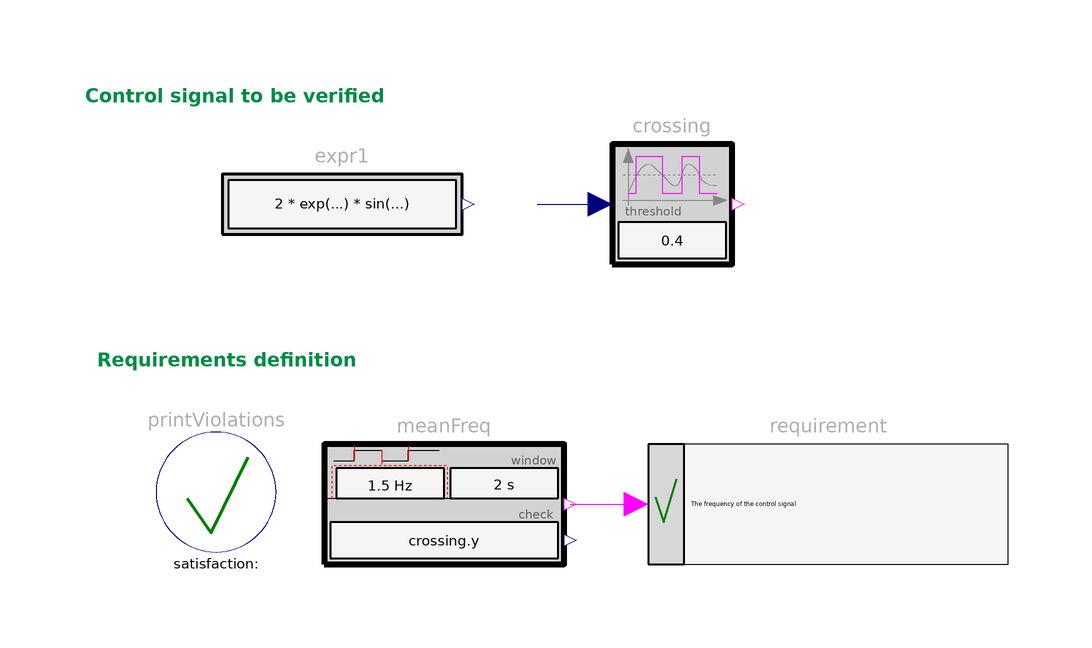

This picture is the connection diagram that the Modelica source below describes through its graphical annotations.

model LimitedControlFrequency
  "Requirement: The frequency of the control signal is limited"
   extends Modelica.Icons.Example;
  constant Real pi = Modelica.Constants.pi;
  Modelica_Requirements.SignalAnalysis.CrossingMonitoring crossing(threshold=
        0.4) annotation (Placement(transformation(extent={{-4,60},{16,80}})));
  Modelica_Requirements.ChecksInSlidingWindow.MaxFrequency meanFreq(
    check=crossing.y,
    window=2,
    freqHzMeanMax=1.5)
    annotation (Placement(transformation(extent={{-52,10},{-12,30}})));
  Modelica_Requirements.Sources.RealExpression expr1(y=2*exp(-0.2*
        time)*sin(2*pi*(0.15*time)*time))
    annotation (Placement(transformation(extent={{-80,60},{-18,80}})));
  Modelica_Requirements.Verify.BooleanRequirement requirement(text="The frequency of the control signal
of the valve should not exceed 1.5 Hz
during more than 2 seconds")
    annotation (Placement(transformation(extent={{2,10},{62,30}})));
  inner Modelica_Requirements.Verify.PrintViolations printViolations
    annotation (Placement(transformation(extent={{-80,12},{-60,32}})));
equation
  connect(meanFreq.y, requirement.u) annotation (Line(points={{-11,20},{-11,20},
          {0,20}},       color={255,0,255}));
  connect(expr1.y, crossing.u) annotation (Line(points={{-16.45,70},{-16.45,70},
          {-6,70}},  color={0,0,127}));
  annotation (Documentation(info="<html>
<p>
This example demonstrates the modeling and verification of the 
following aircraft requirement:
</p>

<blockquote><p>
<b>Requirement</b>:<br>
The frequency of the control signal of the valve 
must not exceed 1.5 Hz during more than 2 seconds.
</p></blockquote>

<p>
This is an informal requirement. It is interpreted in the following formal way:
<p>

<blockquote><p>
<b>Formalized requirement</b>:<br>
The mean frequency of the control signal of the valve 
must not exceed 1.5 Hz during any 2 seconds time window.
The mean frequency freqHzMean in this window is defined as
</p>

<blockquote><pre>
T        : Length of sliding window (= 2 seconds)
nCrossing: Number of threshold crossing edges of check in the last T seconds

if nCrossing > 1 then
  freqHzMean = 1/(T/( (nCrossing-1)/2 ));
else
  freqHzMean = 0
end if;
</pre></blockquote>
</blockquote>
<p>
This requirement can be modelled with the 
<a href=\"modelica://Modelica_Requirements.ChecksInSlidingWindow.MeanFrequency\">ChecksInSlidingWindow.MeanFrequency</a>
block. 
</p>

<p>
Setup of this example:
</p>

<p><blockquote>
<img src=\"modelica://Modelica_Requirements/Resources/Images/Examples/AircraftRequirements/LimitedControlFrequency1.png\">
</blockquote></p>

<p>
results in
</p>

<table border=0 cellspacing=0 cellpadding=2>
<tr><td width=\"50\"></td>
    <td valign=\"bottom\"><img src=\"modelica://Modelica_Requirements/Resources/Images/Examples/AircraftRequirements/LimitedControlFrequency2.png\"></td>
    </tr>

<tr><td></td>
    <td align=\"center\">simulation result</td>
   </tr>
</table>
</html>"),
         Diagram(coordinateSystem(preserveAspectRatio=false, extent={{-100,-100},
            {100,100}}),       graphics={Text(
          extent={{-92,90},{0,86}},
          lineColor={0,140,72},
          fontSize=10,
          horizontalAlignment=TextAlignment.Left,
          textString="Control signal to be verified",
          textStyle={TextStyle.Bold}),                 Text(
          extent={{-90,46},{2,42}},
          lineColor={0,140,72},
          fontSize=10,
          horizontalAlignment=TextAlignment.Left,
          textString="Requirements definition",
          textStyle={TextStyle.Bold})}),
    experiment(StopTime=8));
end LimitedControlFrequency;